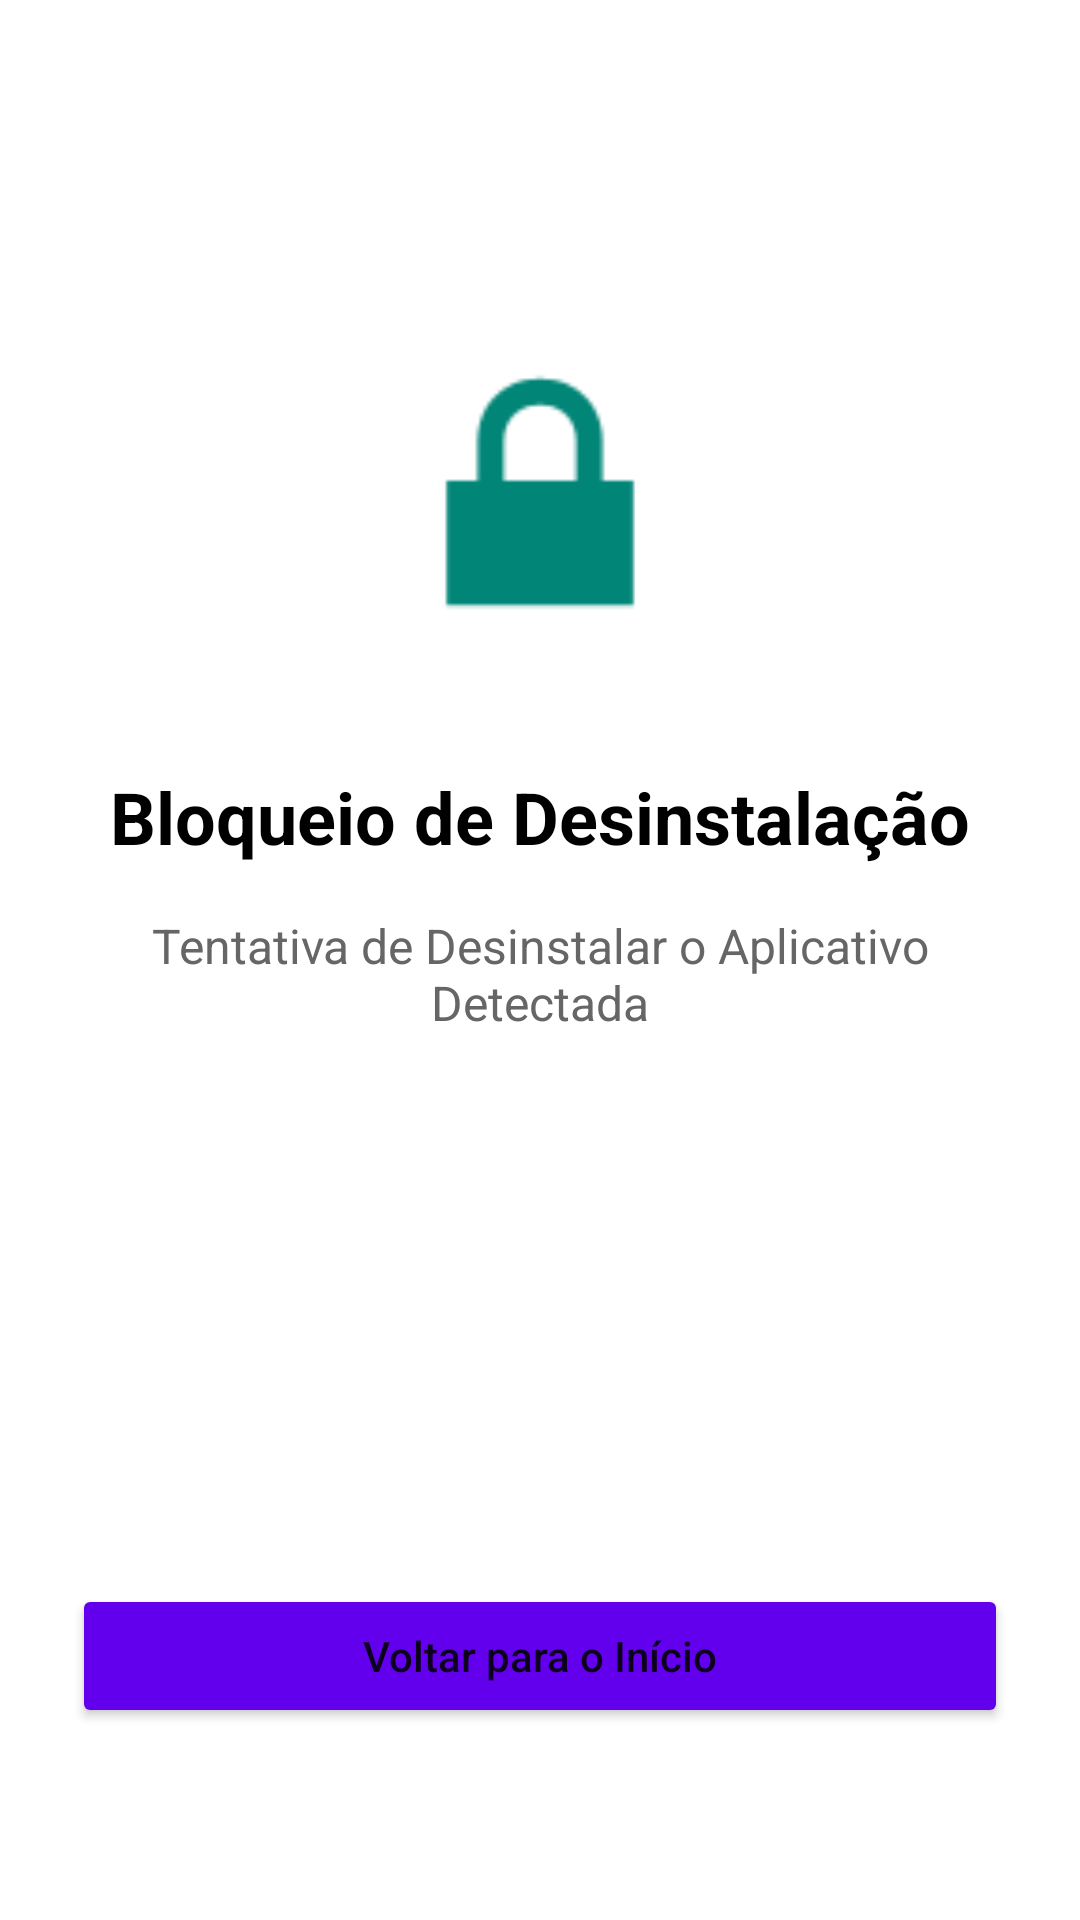

Produce the Android XML layout that renders to this screen, including the resource entries it uses.
<!-- AndroidManifest.xml: activity theme Theme.AppCompat.Light.NoActionBar -->
<!-- res/layout/activity_tentativa_desinstalacao.xml -->
<?xml version="1.0" encoding="utf-8"?>
<androidx.constraintlayout.widget.ConstraintLayout xmlns:android="http://schemas.android.com/apk/res/android"
    xmlns:app="http://schemas.android.com/apk/res-auto"
    xmlns:tools="http://schemas.android.com/tools"
    android:layout_width="match_parent"
    android:layout_height="match_parent"
    android:background="@color/white"
    android:padding="24dp">

    <ImageView
        android:id="@+id/imgBlock"
        android:layout_width="120dp"
        android:layout_height="120dp"
        android:layout_marginTop="80dp"
        android:src="@android:drawable/ic_lock_lock"
        app:layout_constraintEnd_toEndOf="parent"
        app:layout_constraintStart_toStartOf="parent"
        app:layout_constraintTop_toTopOf="parent"
        app:tint="@color/design_default_color_error" />

    <TextView
        android:id="@+id/txtAvisoBloqueio"
        android:layout_width="wrap_content"
        android:layout_height="wrap_content"
        android:layout_marginTop="32dp"
        android:text="Bloqueio de Desinstalação"
        android:textColor="@color/black"
        android:textSize="24sp"
        android:textStyle="bold"
        app:layout_constraintEnd_toEndOf="parent"
        app:layout_constraintStart_toStartOf="parent"
        app:layout_constraintTop_toBottomOf="@id/imgBlock" />

    <TextView
        android:id="@+id/txtMensagemBloqueio"
        android:layout_width="0dp"
        android:layout_height="wrap_content"
        android:layout_marginTop="16dp"
        android:gravity="center"
        android:text="Tentativa de Desinstalar o Aplicativo Detectada"
        android:textColor="#666666"
        android:textSize="16sp"
        app:layout_constraintEnd_toEndOf="parent"
        app:layout_constraintStart_toStartOf="parent"
        app:layout_constraintTop_toBottomOf="@id/txtAvisoBloqueio" />

    <TextView
        android:id="@+id/txtNomeAppBloqueado"
        android:layout_width="wrap_content"
        android:layout_height="wrap_content"
        android:layout_marginTop="8dp"
        android:textColor="@color/design_default_color_primary"
        android:textSize="18sp"
        android:textStyle="bold"
        tools:text="Falha ao Desinstalar"
        app:layout_constraintEnd_toEndOf="parent"
        app:layout_constraintStart_toStartOf="parent"
        app:layout_constraintTop_toBottomOf="@id/txtMensagemBloqueio" />

    <Button
        android:id="@+id/btnVoltarHome"
        android:layout_width="match_parent"
        android:layout_height="wrap_content"
        android:layout_marginBottom="40dp"
        android:backgroundTint="@color/design_default_color_primary"
        android:text="Voltar para o Início"
        android:textAllCaps="false"
        app:layout_constraintBottom_toBottomOf="parent"
        app:layout_constraintEnd_toEndOf="parent"
        app:layout_constraintStart_toStartOf="parent" />

</androidx.constraintlayout.widget.ConstraintLayout>
<!-- resources referenced by this layout -->
<resources>
  <color name="black">#FF000000</color>
  <color name="white">#FFFFFFFF</color>
</resources>
